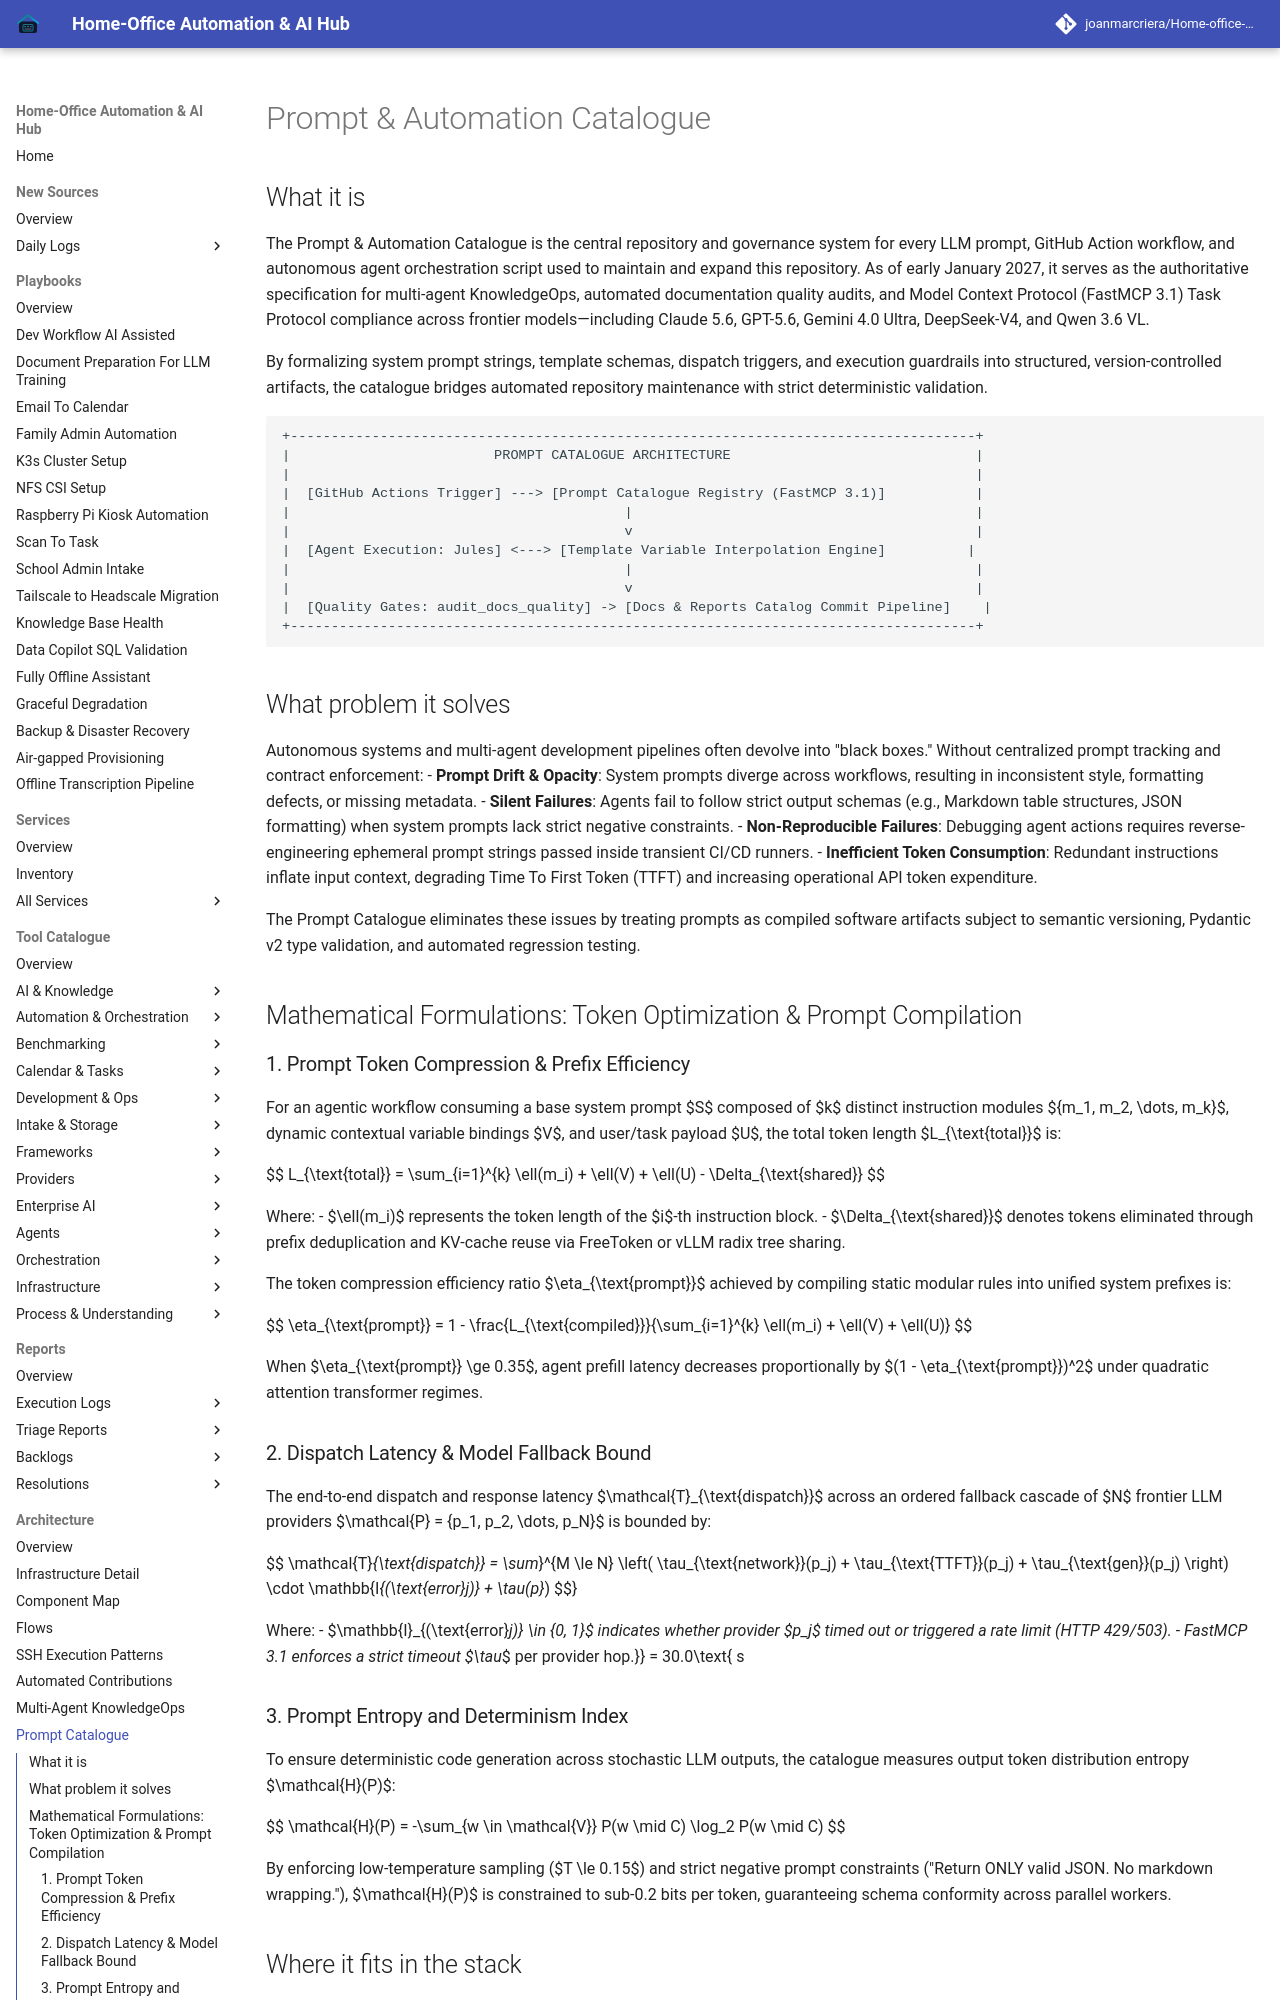

repository: joanmarcriera/Home-office-automations · page: architecture/prompt-catalogue/index.html · generator: mkdocs

# Prompt & Automation Catalogue

## What it is

The Prompt & Automation Catalogue is the central repository and governance system for every LLM prompt, GitHub Action workflow, and autonomous agent orchestration script used to maintain and expand this repository. As of early January 2027, it serves as the authoritative specification for multi-agent KnowledgeOps, automated documentation quality audits, and Model Context Protocol (FastMCP 3.1) Task Protocol compliance across frontier models—including Claude 5.6, GPT-5.6, Gemini 4.0 Ultra, DeepSeek-V4, and Qwen 3.6 VL.

By formalizing system prompt strings, template schemas, dispatch triggers, and execution guardrails into structured, version-controlled artifacts, the catalogue bridges automated repository maintenance with strict deterministic validation.

```
+------------------------------------------------------------------------------------+
|                         PROMPT CATALOGUE ARCHITECTURE                              |
|                                                                                    |
|  [GitHub Actions Trigger] ---> [Prompt Catalogue Registry (FastMCP 3.1)]           |
|                                         |                                          |
|                                         v                                          |
|  [Agent Execution: Jules] <---> [Template Variable Interpolation Engine]          |
|                                         |                                          |
|                                         v                                          |
|  [Quality Gates: audit_docs_quality] -> [Docs & Reports Catalog Commit Pipeline]    |
+------------------------------------------------------------------------------------+
```

## What problem it solves

Autonomous systems and multi-agent development pipelines often devolve into "black boxes." Without centralized prompt tracking and contract enforcement:
- **Prompt Drift & Opacity**: System prompts diverge across workflows, resulting in inconsistent style, formatting defects, or missing metadata.
- **Silent Failures**: Agents fail to follow strict output schemas (e.g., Markdown table structures, JSON formatting) when system prompts lack strict negative constraints.
- **Non-Reproducible Failures**: Debugging agent actions requires reverse-engineering ephemeral prompt strings passed inside transient CI/CD runners.
- **Inefficient Token Consumption**: Redundant instructions inflate input context, degrading Time To First Token (TTFT) and increasing operational API token expenditure.

The Prompt Catalogue eliminates these issues by treating prompts as compiled software artifacts subject to semantic versioning, Pydantic v2 type validation, and automated regression testing.

## Mathematical Formulations: Token Optimization & Prompt Compilation
